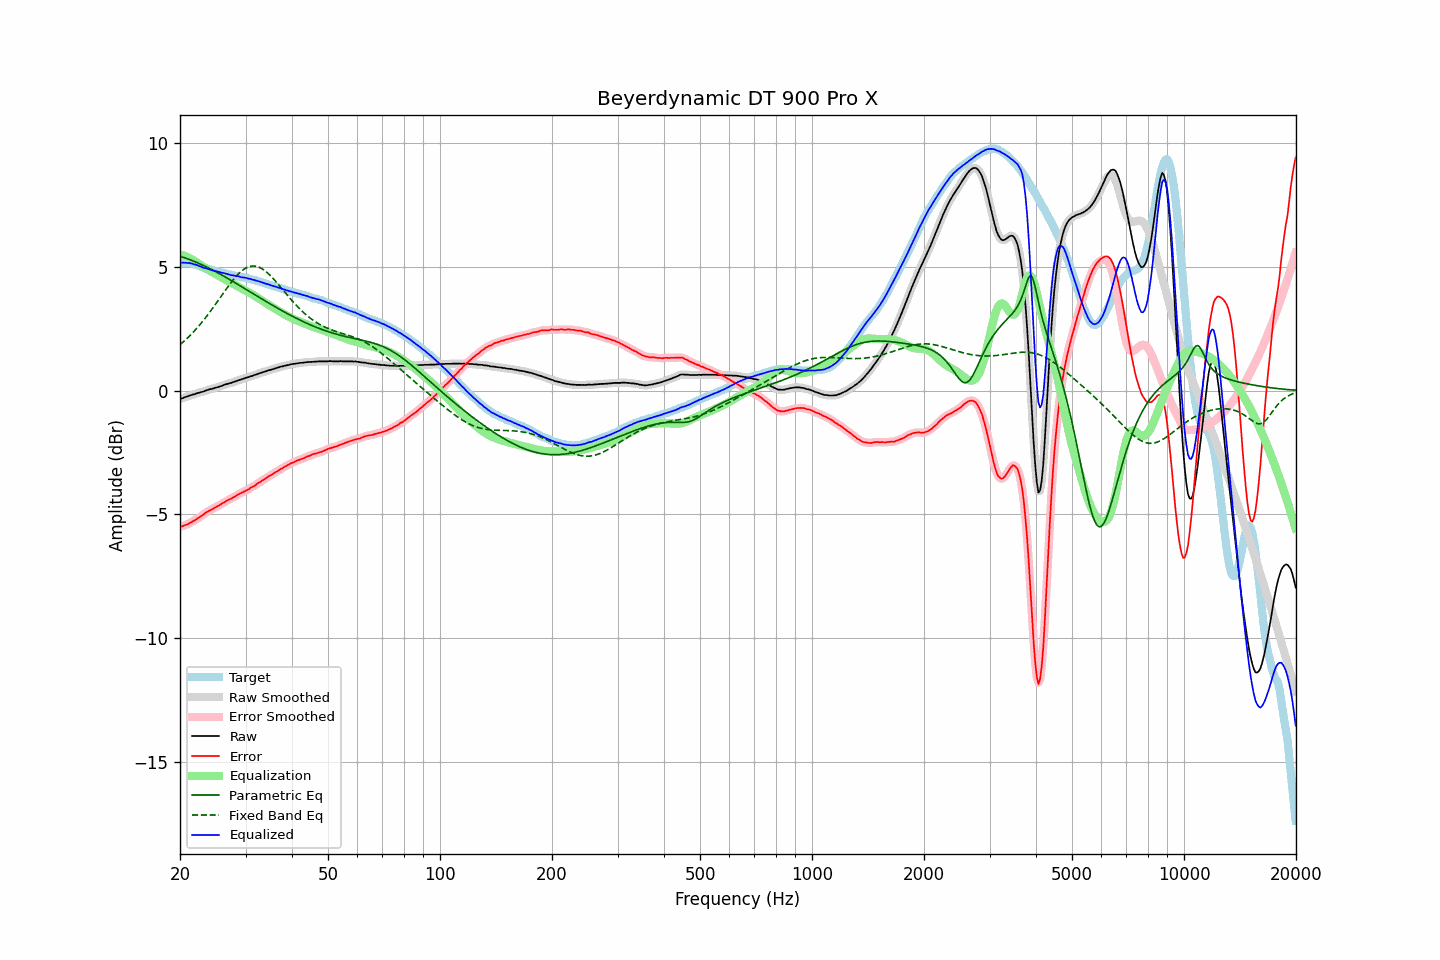

The file beside this chart, header and first rows:
frequency, raw, error, smoothed, error_smoothed, equalization, parametric_eq, fixed_band_eq, equalized_raw, equalized_smoothed, target
20.00, -0.34, -5.50, -0.34, -5.50, 5.51, 5.43, 1.85, 5.17, 5.17, 5.17
20.20, -0.32, -5.48, -0.32, -5.48, 5.49, 5.41, 1.91, 5.17, 5.17, 5.17
20.40, -0.30, -5.46, -0.29, -5.46, 5.46, 5.39, 1.97, 5.17, 5.17, 5.17
20.61, -0.27, -5.43, -0.27, -5.44, 5.44, 5.36, 2.02, 5.17, 5.17, 5.17
20.81, -0.25, -5.41, -0.25, -5.41, 5.41, 5.34, 2.08, 5.16, 5.16, 5.17
21.02, -0.23, -5.39, -0.22, -5.38, 5.38, 5.32, 2.15, 5.15, 5.16, 5.17
21.23, -0.20, -5.34, -0.20, -5.35, 5.35, 5.29, 2.21, 5.15, 5.15, 5.15
21.44, -0.18, -5.31, -0.18, -5.31, 5.32, 5.27, 2.28, 5.14, 5.14, 5.14
21.66, -0.16, -5.27, -0.16, -5.28, 5.28, 5.24, 2.34, 5.12, 5.12, 5.12
21.87, -0.15, -5.24, -0.14, -5.24, 5.24, 5.22, 2.41, 5.10, 5.10, 5.10
22.09, -0.12, -5.20, -0.12, -5.20, 5.20, 5.19, 2.48, 5.08, 5.08, 5.09
22.31, -0.10, -5.15, -0.10, -5.16, 5.16, 5.16, 2.56, 5.06, 5.06, 5.06
22.54, -0.09, -5.12, -0.08, -5.12, 5.12, 5.13, 2.63, 5.03, 5.04, 5.04
22.76, -0.06, -5.07, -0.06, -5.08, 5.07, 5.10, 2.71, 5.01, 5.01, 5.02
22.99, -0.05, -5.03, -0.04, -5.03, 5.03, 5.07, 2.79, 4.98, 4.98, 4.99
23.22, -0.03, -4.98, -0.02, -4.98, 4.98, 5.04, 2.87, 4.96, 4.96, 4.96
23.45, 0.00, -4.92, -0.00, -4.93, 4.94, 5.01, 2.95, 4.94, 4.94, 4.93
23.69, 0.02, -4.89, 0.02, -4.89, 4.90, 4.98, 3.04, 4.92, 4.92, 4.92
23.92, 0.04, -4.85, 0.04, -4.86, 4.86, 4.95, 3.12, 4.90, 4.90, 4.90
24.16, 0.06, -4.82, 0.06, -4.82, 4.82, 4.91, 3.21, 4.89, 4.88, 4.89
24.40, 0.07, -4.79, 0.08, -4.79, 4.79, 4.88, 3.30, 4.86, 4.86, 4.87
24.65, 0.09, -4.75, 0.09, -4.75, 4.75, 4.85, 3.39, 4.84, 4.84, 4.85
24.89, 0.11, -4.71, 0.11, -4.72, 4.72, 4.81, 3.48, 4.83, 4.83, 4.83
25.14, 0.13, -4.68, 0.13, -4.68, 4.68, 4.78, 3.57, 4.81, 4.81, 4.82
25.39, 0.15, -4.64, 0.15, -4.65, 4.64, 4.74, 3.67, 4.80, 4.80, 4.80
25.65, 0.17, -4.61, 0.17, -4.61, 4.60, 4.71, 3.76, 4.78, 4.78, 4.79
25.91, 0.19, -4.56, 0.20, -4.57, 4.57, 4.67, 3.85, 4.76, 4.76, 4.76
26.16, 0.22, -4.52, 0.22, -4.53, 4.53, 4.63, 3.94, 4.75, 4.75, 4.75
26.43, 0.24, -4.49, 0.24, -4.49, 4.49, 4.60, 4.04, 4.73, 4.73, 4.74
26.69, 0.26, -4.44, 0.26, -4.45, 4.46, 4.56, 4.13, 4.72, 4.72, 4.71
26.96, 0.28, -4.41, 0.28, -4.42, 4.42, 4.52, 4.22, 4.70, 4.70, 4.70
27.23, 0.30, -4.38, 0.30, -4.38, 4.38, 4.48, 4.30, 4.69, 4.68, 4.69
27.50, 0.31, -4.36, 0.32, -4.36, 4.35, 4.44, 4.39, 4.66, 4.67, 4.68
27.77, 0.34, -4.31, 0.34, -4.32, 4.31, 4.41, 4.47, 4.66, 4.65, 4.66
28.05, 0.36, -4.28, 0.36, -4.28, 4.28, 4.37, 4.55, 4.64, 4.64, 4.65
28.33, 0.38, -4.24, 0.39, -4.24, 4.24, 4.33, 4.62, 4.63, 4.63, 4.63
28.62, 0.41, -4.20, 0.41, -4.20, 4.21, 4.29, 4.69, 4.62, 4.62, 4.62
28.90, 0.43, -4.16, 0.43, -4.17, 4.17, 4.25, 4.75, 4.61, 4.60, 4.60
29.19, 0.44, -4.13, 0.45, -4.13, 4.14, 4.21, 4.81, 4.58, 4.59, 4.58
29.48, 0.47, -4.10, 0.47, -4.10, 4.10, 4.17, 4.87, 4.58, 4.57, 4.58
29.78, 0.49, -4.07, 0.49, -4.07, 4.07, 4.13, 4.91, 4.56, 4.56, 4.57
30.08, 0.52, -4.03, 0.52, -4.04, 4.04, 4.09, 4.95, 4.56, 4.55, 4.56
30.38, 0.53, -4.00, 0.54, -4.00, 4.00, 4.05, 4.98, 4.53, 4.54, 4.54
30.68, 0.55, -3.97, 0.56, -3.96, 3.97, 4.01, 5.01, 4.52, 4.52, 4.53
30.99, 0.58, -3.91, 0.58, -3.93, 3.93, 3.98, 5.02, 4.51, 4.50, 4.50
31.30, 0.59, -3.89, 0.60, -3.89, 3.89, 3.94, 5.03, 4.48, 4.49, 4.49
31.61, 0.62, -3.85, 0.62, -3.85, 3.85, 3.90, 5.03, 4.47, 4.47, 4.48
31.93, 0.64, -3.81, 0.64, -3.81, 3.81, 3.86, 5.03, 4.45, 4.45, 4.46
32.24, 0.66, -3.76, 0.67, -3.77, 3.77, 3.82, 5.01, 4.43, 4.43, 4.43
32.57, 0.69, -3.71, 0.69, -3.72, 3.72, 3.78, 4.99, 4.42, 4.41, 4.41
32.89, 0.71, -3.68, 0.71, -3.68, 3.68, 3.74, 4.96, 4.39, 4.39, 4.40
33.22, 0.73, -3.63, 0.73, -3.64, 3.64, 3.70, 4.92, 4.37, 4.37, 4.37
33.55, 0.75, -3.60, 0.75, -3.60, 3.60, 3.66, 4.88, 4.35, 4.35, 4.36
33.89, 0.77, -3.55, 0.77, -3.55, 3.55, 3.62, 4.83, 4.33, 4.33, 4.33
34.23, 0.79, -3.51, 0.80, -3.51, 3.51, 3.58, 4.78, 4.31, 4.31, 4.31
34.57, 0.82, -3.46, 0.82, -3.47, 3.47, 3.54, 4.72, 4.30, 4.29, 4.29
34.92, 0.83, -3.43, 0.84, -3.43, 3.43, 3.51, 4.66, 4.27, 4.27, 4.27
35.27, 0.85, -3.39, 0.85, -3.39, 3.39, 3.47, 4.59, 4.25, 4.25, 4.25
35.62, 0.87, -3.35, 0.87, -3.36, 3.35, 3.43, 4.52, 4.23, 4.22, 4.23
35.97, 0.89, -3.31, 0.89, -3.31, 3.31, 3.39, 4.45, 4.21, 4.21, 4.21
... 635 more rows
